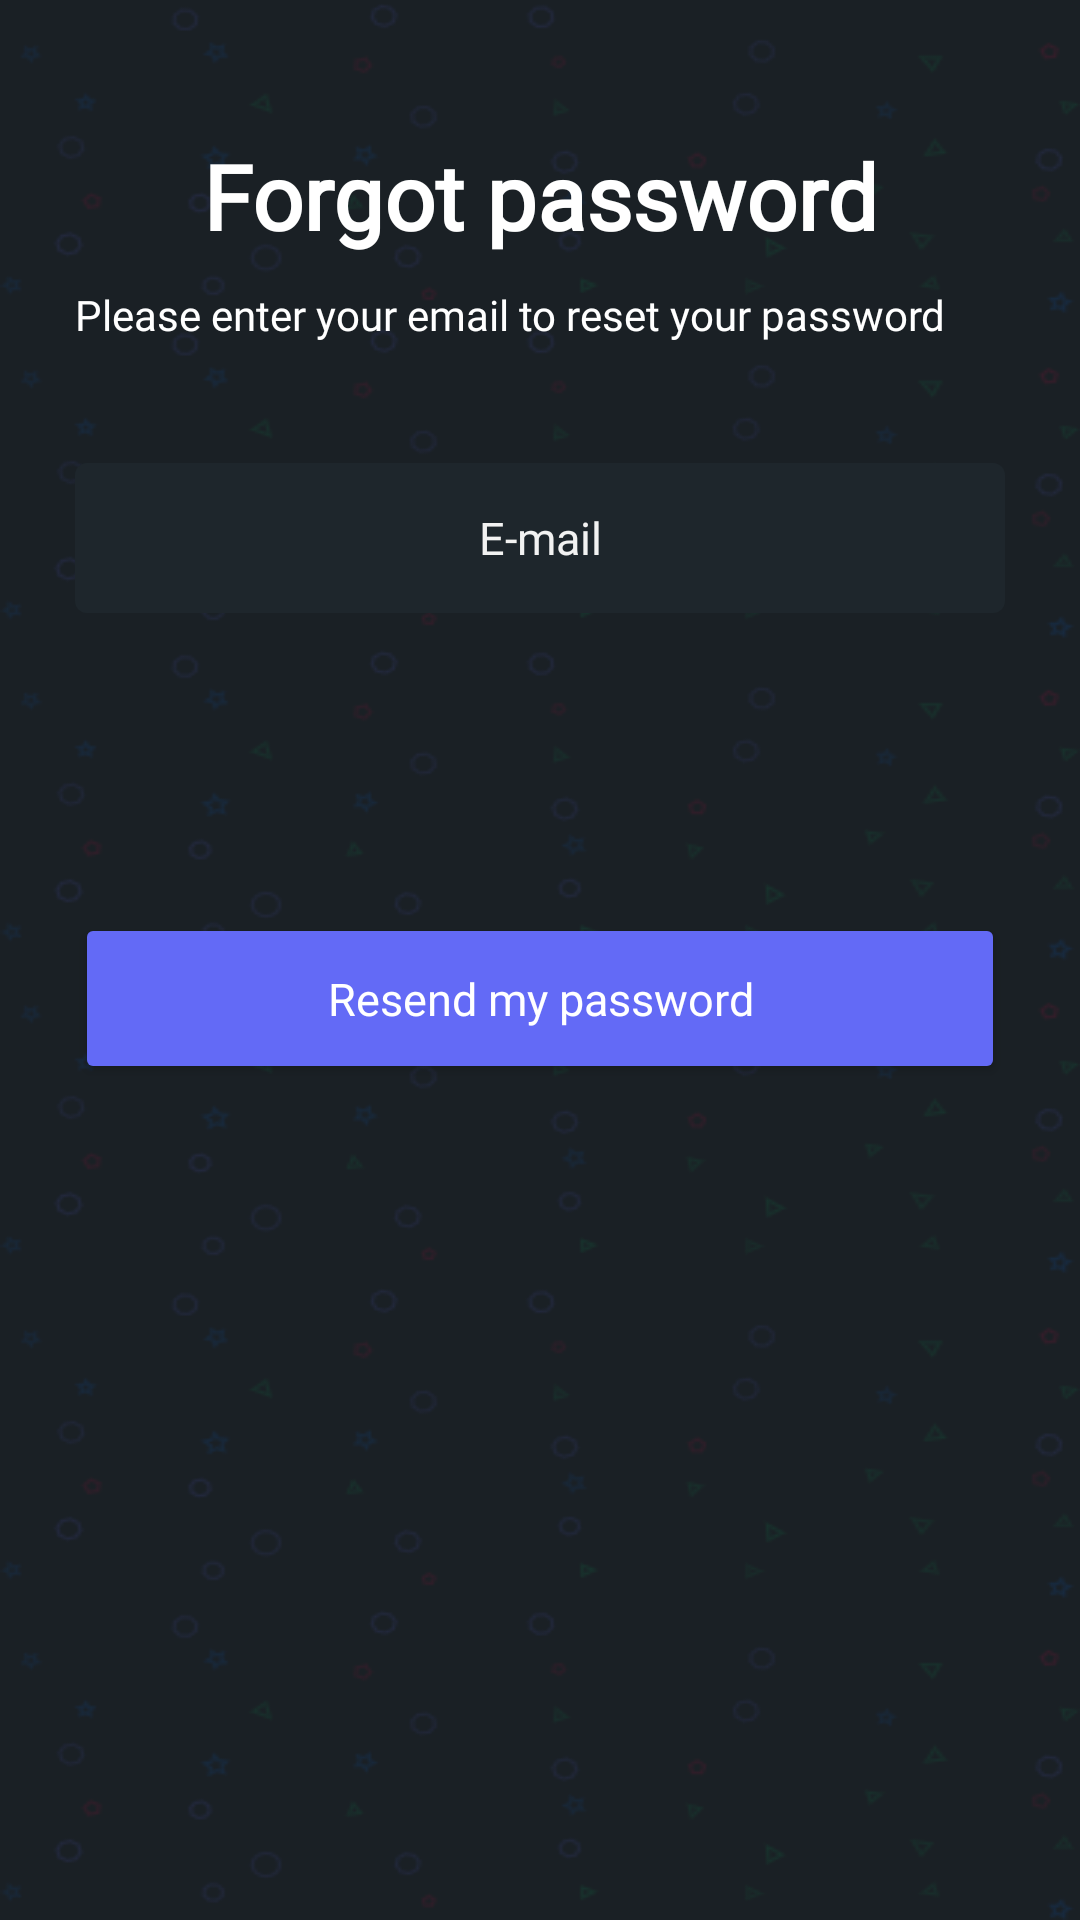

Here is an Android app screen rendered from its layout file. Give the layout XML and the strings, colors and styles it references.
<!-- AndroidManifest.xml: application theme Theme.AndroidProject -->
<!-- res/layout/fragment_forgot_password.xml -->
<?xml version="1.0" encoding="utf-8"?>
<LinearLayout
        xmlns:android="http://schemas.android.com/apk/res/android"
        xmlns:tools="http://schemas.android.com/tools"
        android:layout_width="match_parent"
        android:layout_height="match_parent" xmlns:app="http://schemas.android.com/apk/res-auto"
        android:orientation="vertical"
        tools:context=".fragments.auth.ForgotPasswordFragment"
        android:background="@drawable/bg"
        android:padding="25dp"
>
    <LinearLayout
            android:layout_width="match_parent"
            android:orientation="vertical"
            android:layout_height="wrap_content"
            android:layout_marginTop="20dp"
            android:layout_marginBottom="20dp"
    >
        <TextView
                android:layout_width="match_parent"
                android:layout_height="wrap_content"
                android:textColor="@android:color/white"
                android:gravity="center"
                android:textSize="30sp"
                android:fontFamily="@font/google_sans"
                android:textStyle="bold"
                android:text="@string/forgot_password_title"
        />

        <TextView
                android:layout_width="wrap_content"
                android:layout_height="wrap_content"
                android:textColor="@android:color/white"
                android:gravity="center"
                android:layout_marginTop="10dp"
                android:fontFamily="@font/proxima_nova"
                android:text="@string/forgot_password_text"
        />
    </LinearLayout>

    <EditText
            android:id="@+id/email"
            android:layout_width="match_parent"
            android:layout_height="wrap_content"
            android:hint="@string/auth_field_email"
            android:minHeight="50dp"
            android:textSize="15sp"
            android:layout_marginTop="20dp"
            android:fontFamily="@font/proxima_nova"
            android:background="@drawable/auth_field_bg"
            android:textColorHint="@color/gray"
            android:textColor="@color/white"
            android:textAlignment="center"
            android:autofillHints="emailAddress"
            android:inputType="textEmailAddress"
            android:paddingHorizontal="13dp"
    />

    <ProgressBar
            android:id="@+id/progressBar"
            android:layout_width="wrap_content"
            android:layout_height="wrap_content"
            android:layout_gravity="center"
            android:layout_marginTop="26dp"
            android:visibility="invisible"
    />

    <Button
            android:id="@+id/submitButton"
            android:layout_width="match_parent"
            android:layout_height="wrap_content"
            android:backgroundTint="@color/accent"
            android:textColor="@color/white"
            android:text="@string/forgot_password_button"
            android:fontFamily="@font/proxima_nova"
            android:height="57dp"
            android:textSize="15sp"
            android:textAllCaps="false"
            android:layout_marginTop="26dp"
            app:cornerRadius="4dp"
    />
</LinearLayout>
<!-- resources referenced by this layout -->
<resources>
  <color name="accent">#636af6</color>
  <color name="gray">#F2F2F2</color>
  <color name="white">#ffffff</color>
  <!-- drawable auth_field_bg (drawable) -->
  <?xml version="1.0" encoding="utf-8"?>
  <shape xmlns:android="http://schemas.android.com/apk/res/android"
         android:shape="rectangle">
  
      <solid android:color="@color/primary_light" />
      <corners android:radius="4dp" />
  
  </shape>
  <!-- drawable bg (drawable) -->
  <?xml version="1.0" encoding="utf-8"?>
  <layer-list xmlns:android="http://schemas.android.com/apk/res/android">
      <item>
          <shape android:shape="rectangle">
              <solid android:color="@color/primary" />
          </shape>
      </item>
      <item>
          <bitmap
                  android:src="@drawable/bg_pattern"
                  android:tileMode="disabled" />
      </item>
  </layer-list>
  <string name="auth_field_email">E-mail</string>
  <string name="forgot_password_button">Resend my password</string>
  <string name="forgot_password_text">Please enter your email to reset your password</string>
  <string name="forgot_password_title">Forgot password</string>
  <style name="Theme.AndroidProject" parent="Theme.MaterialComponents.DayNight.DarkActionBar">
          
          <item name="colorPrimary">@color/primary</item>
          <item name="colorPrimaryVariant">@color/primary_light</item>
          <item name="colorPrimaryDark">@color/primary</item>
          
          <item name="colorSecondary">@color/accent</item>
      </style>
  <color name="primary_light">#1e262c</color>
  <color name="primary">#1a2025</color>
  <!-- drawable bg_pattern: png bitmap (drawable, 45894 bytes) -->
</resources>
